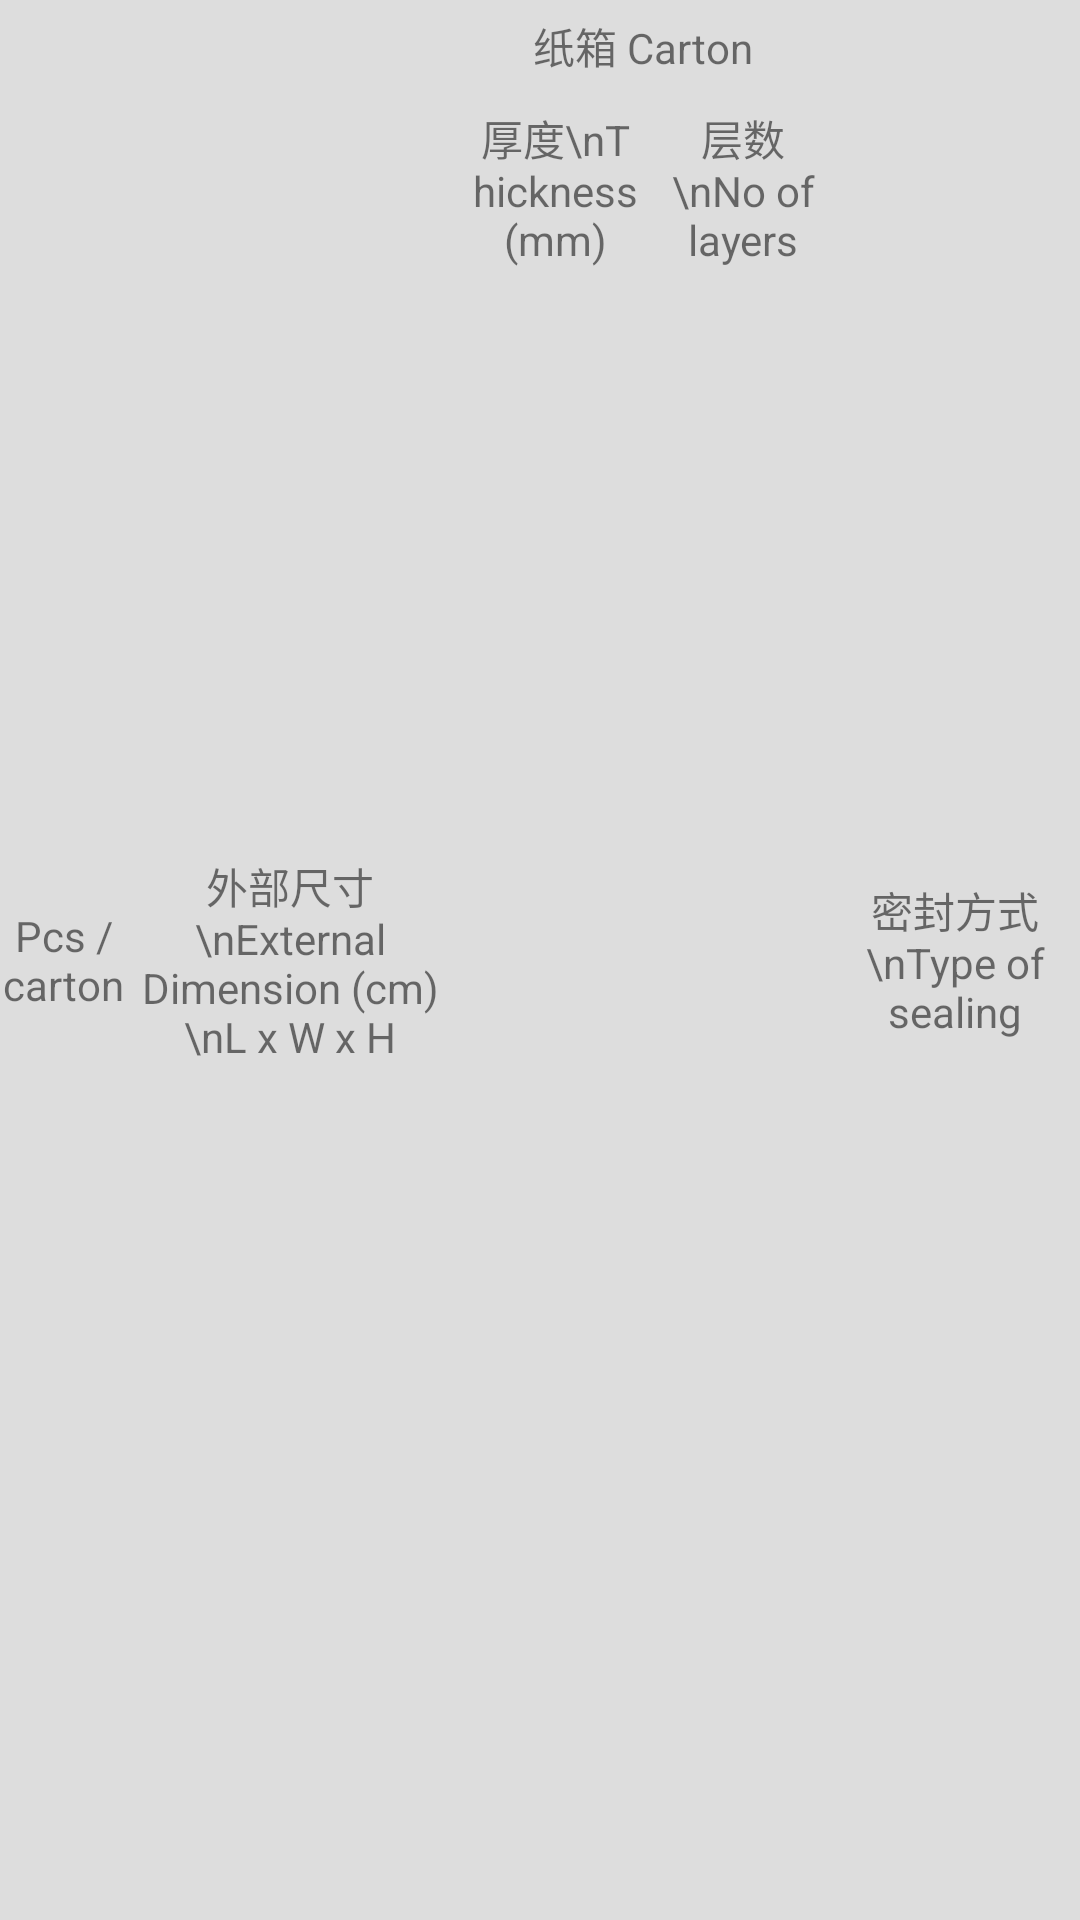

Layout XML and referenced resources for this Android screen:
<!-- AndroidManifest.xml: application theme AppTheme -->
<!-- res/layout/layout_detail_export_carton_header.xml -->
<?xml version="1.0" encoding="utf-8"?>
<LinearLayout xmlns:android="http://schemas.android.com/apk/res/android"
    android:orientation="horizontal"
    android:layout_width="match_parent"
    android:layout_height="wrap_content"
    android:background="@color/detail_cell_grey_back">

    <TextView
        android:layout_width="0dp"
        android:layout_height="wrap_content"
        android:layout_weight="79"
        android:layout_gravity="center"
        android:gravity="center"
        android:paddingTop="@dimen/detail_cell_padding"
        android:paddingBottom="@dimen/detail_cell_padding"
        android:text="Pcs / carton" />

    <TextView
        android:layout_width="0dp"
        android:layout_height="wrap_content"
        android:layout_weight="205"
        android:layout_gravity="center"
        android:gravity="center"
        android:paddingTop="@dimen/detail_cell_padding"
        android:paddingBottom="@dimen/detail_cell_padding"
        android:text="外部尺寸\nExternal Dimension (cm)\nL x W x H" />

    <LinearLayout
        android:layout_width="0dp"
        android:layout_height="wrap_content"
        android:layout_weight="236"
        android:orientation="vertical">

        <TextView
            android:layout_width="match_parent"
            android:layout_height="wrap_content"
            android:layout_gravity="center"
            android:gravity="center"
            android:paddingTop="@dimen/detail_cell_padding_small"
            android:paddingBottom="@dimen/detail_cell_padding_small"
            android:text="纸箱 Carton" />

        <LinearLayout
            android:layout_width="match_parent"
            android:layout_height="wrap_content"
            android:orientation="horizontal">

            <TextView
                android:layout_width="0dp"
                android:layout_height="wrap_content"
                android:layout_weight="127"
                android:layout_gravity="center"
                android:gravity="center"
                android:paddingTop="@dimen/detail_cell_padding_small"
                android:paddingBottom="@dimen/detail_cell_padding_small"
                android:text="厚度\nThickness (mm)" />

            <TextView
                android:layout_width="0dp"
                android:layout_height="wrap_content"
                android:layout_weight="109"
                android:layout_gravity="center"
                android:gravity="center"
                android:paddingTop="@dimen/detail_cell_padding_small"
                android:paddingBottom="@dimen/detail_cell_padding_small"
                android:text="层数\nNo of layers" />

        </LinearLayout>

    </LinearLayout>

    <TextView
        android:layout_width="0dp"
        android:layout_height="wrap_content"
        android:layout_weight="155"
        android:layout_gravity="center"
        android:gravity="center"
        android:paddingTop="@dimen/detail_cell_padding"
        android:paddingBottom="@dimen/detail_cell_padding"
        android:text="密封方式\nType of sealing" />

</LinearLayout>
<!-- resources referenced by this layout -->
<resources>
  <color name="detail_cell_grey_back">#dddddd</color>
  <dimen name="detail_cell_padding">10dp</dimen>
  <dimen name="detail_cell_padding_small">5dp</dimen>
  <style name="AppTheme" parent="Theme.AppCompat.Light.DarkActionBar">
          
      </style>
</resources>
